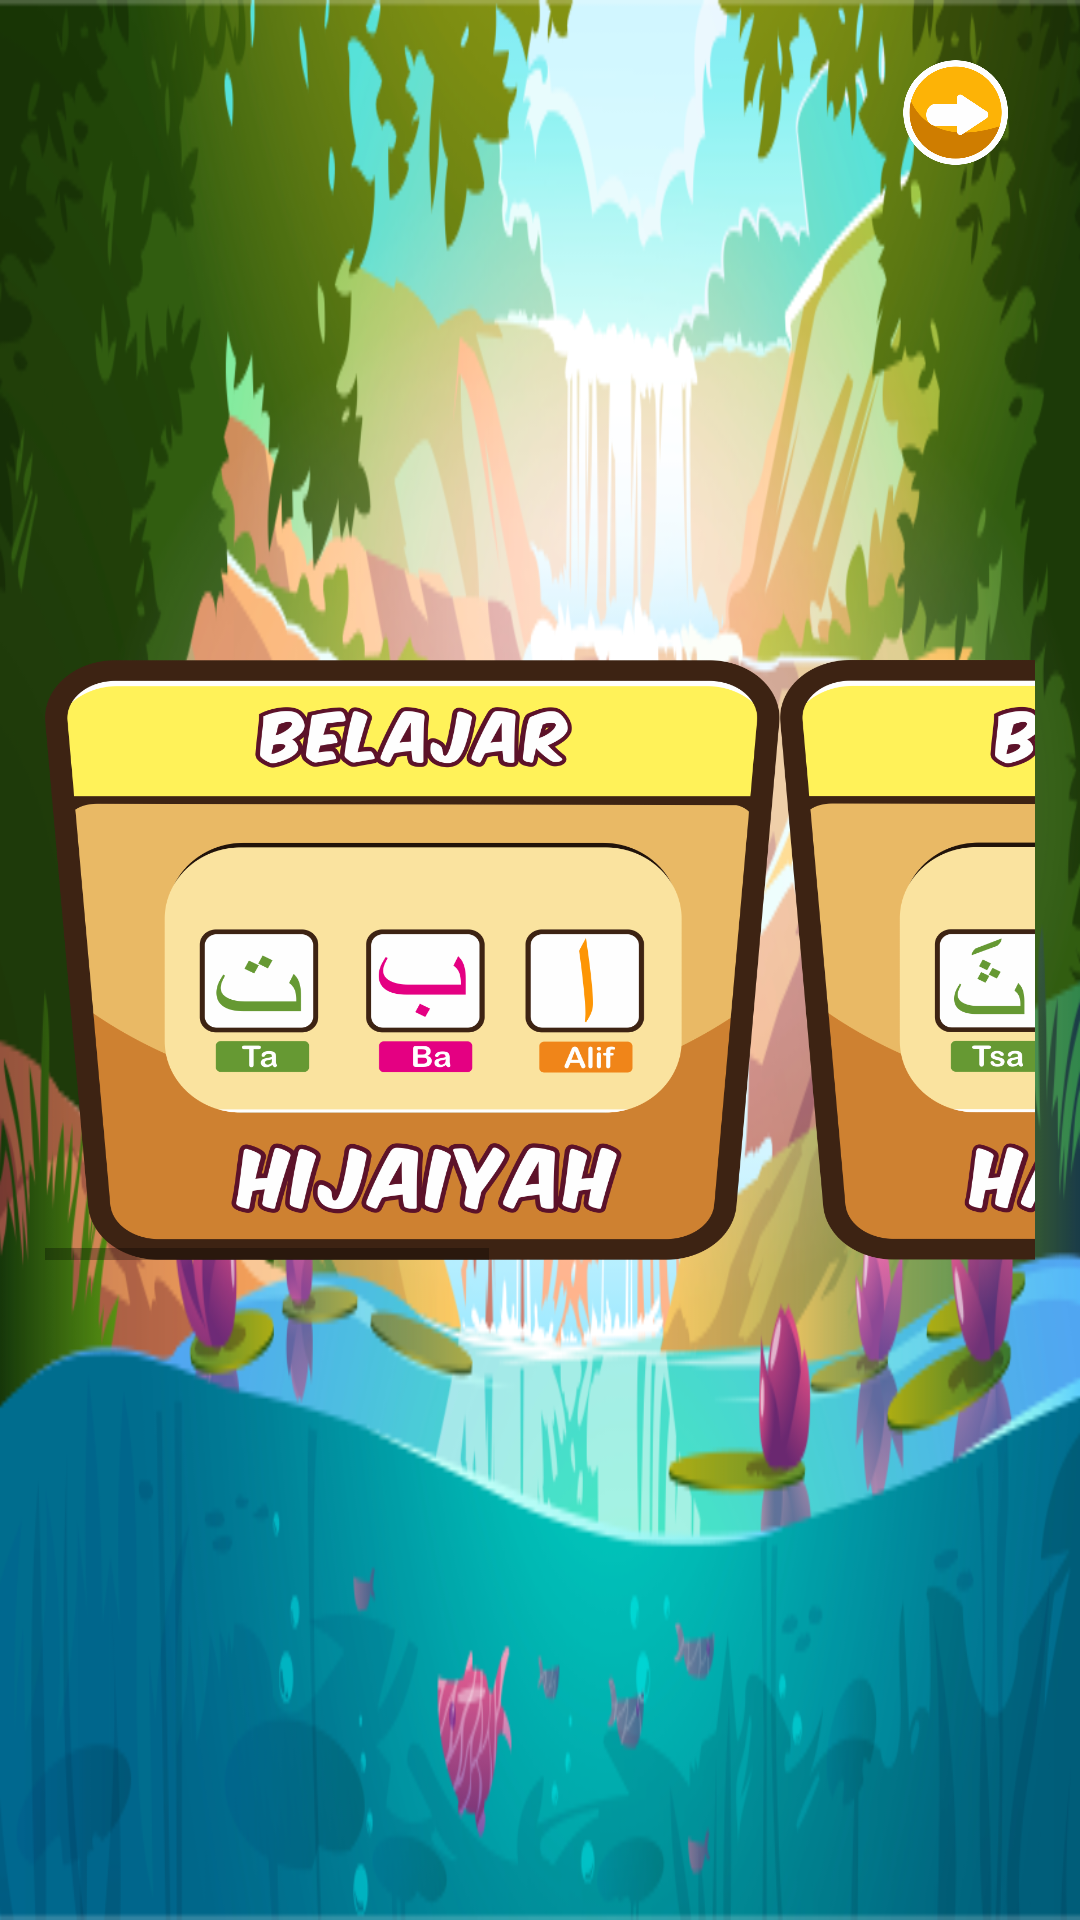

The Android layout XML behind this screen, and the referenced resources:
<!-- AndroidManifest.xml: application theme Theme.AyoMengaji -->
<!-- res/layout/activity_belajar.xml -->
<?xml version="1.0" encoding="utf-8"?>
<RelativeLayout xmlns:android="http://schemas.android.com/apk/res/android"
    xmlns:app="http://schemas.android.com/apk/res-auto"
    xmlns:tools="http://schemas.android.com/tools"
    android:id="@+id/activity_belajar"
    android:layout_width="match_parent"
    android:layout_height="match_parent"
    android:background="@drawable/begee"
    tools:context=".belajar">

    <HorizontalScrollView
        android:layout_width="wrap_content"
        android:layout_height="wrap_content"
        android:layout_centerVertical="true"
        android:layout_marginRight="30dp"
        android:layout_centerHorizontal="true">

        <LinearLayout
            android:layout_width="wrap_content"
            android:layout_height="match_parent">
            <ImageButton
                android:id="@+id/hijaiyahmenu"
                android:layout_width="245dp"
                android:layout_height="200dp"
                android:background="@drawable/belajarhijaiyah"/>

            <ImageButton
                android:id="@+id/harokatmenu"
                android:layout_width="245dp"
                android:layout_height="200dp"
                android:background="@drawable/belajarharokat"/>

            <ImageButton
                android:id="@+id/menutanwin"
                android:layout_width="245dp"
                android:layout_height="200dp"
                android:background="@drawable/belajartanwin"/>
        </LinearLayout>
    </HorizontalScrollView>

    <ImageButton
        android:id="@+id/back"
        android:layout_width="35dp"
        android:layout_height="35dp"
        android:layout_alignParentTop="true"
        android:layout_alignParentEnd="true"
        android:layout_alignParentRight="true"
        android:layout_marginStart="20dp"
        android:layout_marginTop="20dp"
        android:layout_marginEnd="20dp"
        android:layout_marginRight="24dp"
        android:background="@drawable/back" />
</RelativeLayout>
<!-- resources referenced by this layout -->
<resources>
  <!-- drawable back: png bitmap (drawable, 21679 bytes) -->
  <!-- drawable begee: png bitmap (drawable, 304672 bytes) -->
  <!-- drawable belajarharokat: png bitmap (drawable, 145918 bytes) -->
  <!-- drawable belajarhijaiyah: png bitmap (drawable, 141128 bytes) -->
  <!-- drawable belajartanwin: png bitmap (drawable, 138200 bytes) -->
  <style name="Theme.AyoMengaji" parent="Theme.MaterialComponents.DayNight.NoActionBar">
          
          <item name="colorPrimary">@color/purple_500</item>
          <item name="colorPrimaryVariant">@color/purple_700</item>
          <item name="colorOnPrimary">@color/white</item>
          
          <item name="colorSecondary">@color/teal_200</item>
          <item name="colorSecondaryVariant">@color/teal_700</item>
          <item name="colorOnSecondary">@color/black</item>
          
          <item name="android:statusBarColor" tools:targetApi="l">?attr/colorPrimaryVariant</item>
          
      </style>
  <color name="purple_500">#FF6200EE</color>
  <color name="purple_700">#D2BFFD</color>
  <color name="white">#FFFFFFFF</color>
  <color name="teal_200">#FF03DAC5</color>
  <color name="teal_700">#FF018786</color>
  <color name="black">#FF000000</color>
</resources>
